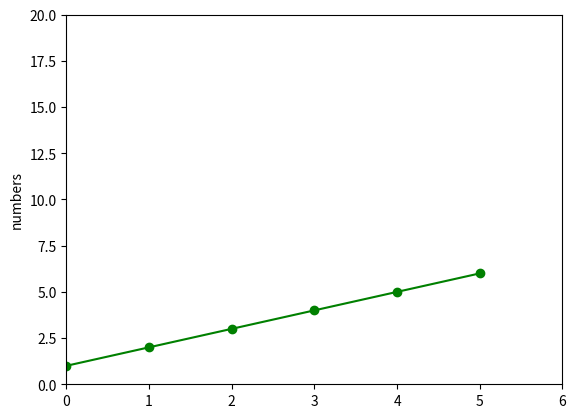

The script that saved this image:
import matplotlib.pyplot as plt
plt.plot([1,2,3,4,5,6],'o-g')
plt.ylabel("numbers")
plt.axis([0,6,0,20])
plt.show()